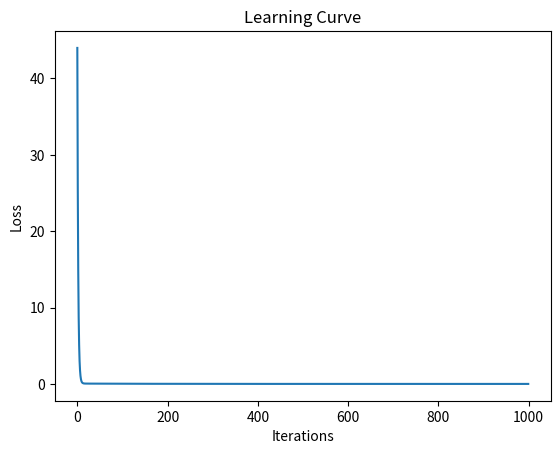

Write Python code to recreate this figure.
import numpy as np
import matplotlib.pyplot as plt
X = np.array([1,2,3,4,5])
Y = np.array([2,4,6,8,10])
m = 0
c = 0
lr = 0.01
epochs = 1000
n = len(X)
loss = []
for i in range(epochs):
    y_pred = m*X + c
    cost = np.mean((Y-y_pred)**2)
    loss.append(cost)
    dm = (-2/n)*np.sum(X*(Y-y_pred))
    dc = (-2/n)*np.sum(Y-y_pred)
    m -= lr*dm
    c -= lr*dc
print("Slope =",m)
print("Intercept =",c)
plt.plot(loss)
plt.xlabel("Iterations")
plt.ylabel("Loss")
plt.title("Learning Curve")
plt.show()
